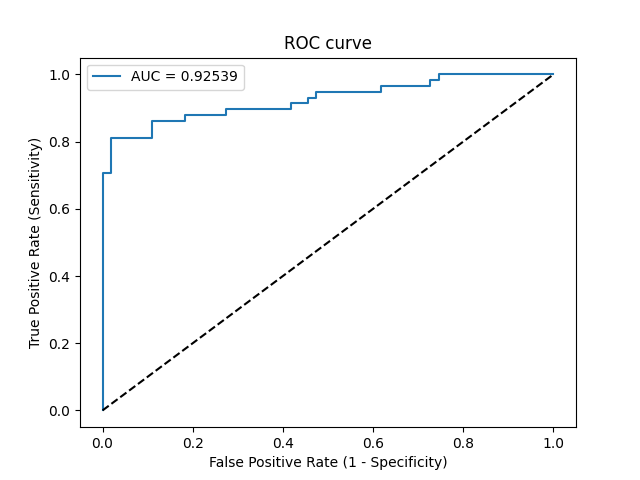

The file beside this chart, header and first rows:
Threshold, Sensitivity, Specificity, NPV, PPV
inf, 0.0, 1.0, 0.4867, 0
1, 0.01724, 1.0, 0.4911, 1.0
0.8831, 0.7069, 1.0, 0.7639, 1.0
0.8081, 0.7069, 0.9818, 0.7606, 0.9762
0.6784, 0.8103, 0.9818, 0.8308, 0.9792
0.4578, 0.8103, 0.8909, 0.8167, 0.8868
0.4231, 0.8621, 0.8909, 0.8596, 0.8929
0.3672, 0.8621, 0.8182, 0.8491, 0.8333
0.366, 0.8793, 0.8182, 0.8654, 0.8361
0.2721, 0.8793, 0.7273, 0.8511, 0.7727
0.2643, 0.8966, 0.7273, 0.8696, 0.7761
0.1673, 0.8966, 0.5818, 0.8421, 0.6933
0.1594, 0.9138, 0.5818, 0.8649, 0.6974
0.1454, 0.9138, 0.5455, 0.8571, 0.6795
0.1417, 0.931, 0.5455, 0.8824, 0.6835
0.1389, 0.931, 0.5273, 0.8788, 0.675
0.1353, 0.9483, 0.5273, 0.9062, 0.679
0.112, 0.9483, 0.3818, 0.875, 0.618
0.1101, 0.9655, 0.3818, 0.913, 0.6222
0.08254, 0.9655, 0.2727, 0.8824, 0.5833
0.08253, 0.9828, 0.2727, 0.9375, 0.5876
0.08077, 0.9828, 0.2545, 0.9333, 0.5816
0.07905, 1.0, 0.2545, 1.0, 0.5859
6.697958289434452e-05, 1.0, 0.0, 0, 0.5133
